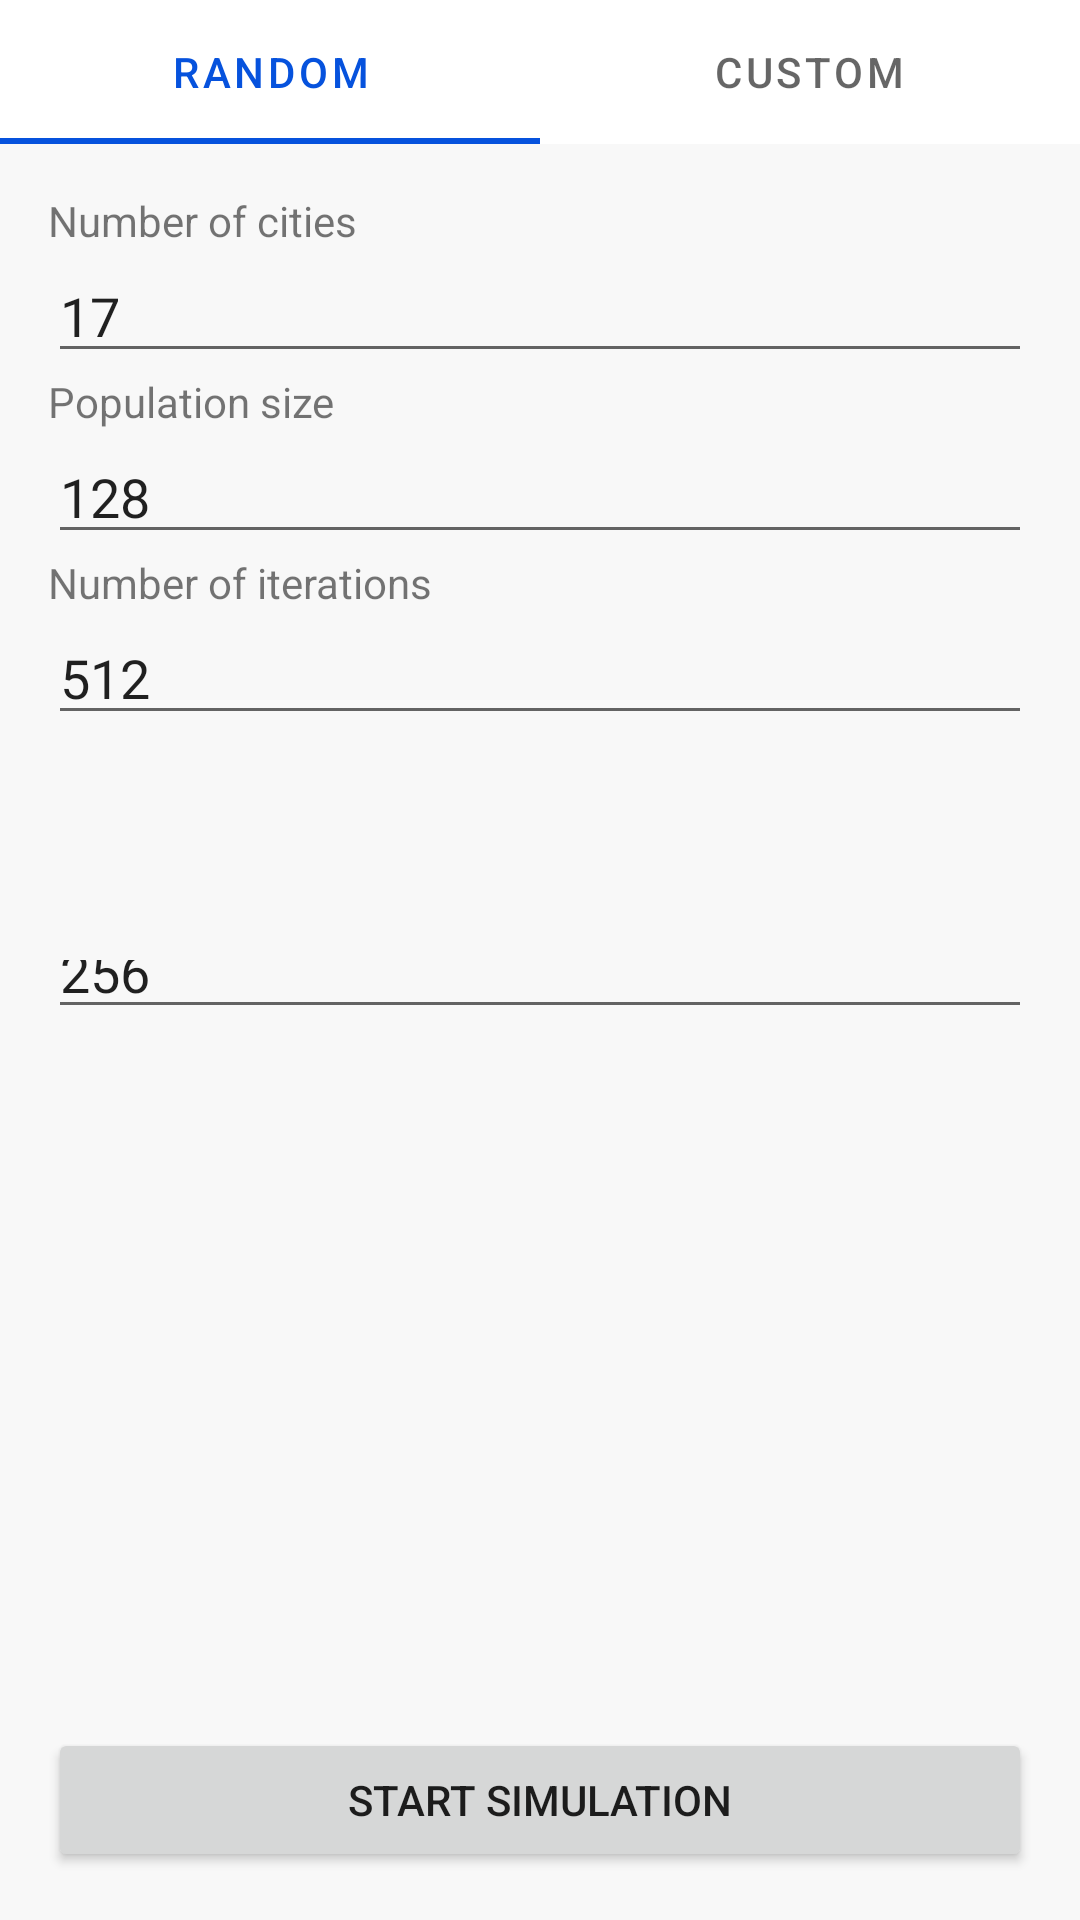

Reconstruct the res/layout file that produces this screen, plus the resources it refers to.
<!-- AndroidManifest.xml: application theme Theme.GenAlg -->
<!-- res/layout/activity_tspsettings.xml -->
<?xml version="1.0" encoding="utf-8"?>
<LinearLayout xmlns:android="http://schemas.android.com/apk/res/android"
    xmlns:app="http://schemas.android.com/apk/res-auto"
    xmlns:tools="http://schemas.android.com/tools"
    android:layout_width="match_parent"
    android:orientation="vertical"
    android:background="#F8F8F8"
    android:layout_height="match_parent"
    tools:context=".TSPSettingsActivity">

    <com.google.android.material.tabs.TabLayout
        android:id="@+id/tabLayout"
        android:layout_width="match_parent"
        android:layout_height="wrap_content"
        app:layout_constraintEnd_toEndOf="parent"
        app:layout_constraintStart_toStartOf="parent"
        app:layout_constraintTop_toTopOf="parent">

        <com.google.android.material.tabs.TabItem
            android:layout_width="wrap_content"
            android:layout_height="wrap_content"
            android:text="Random" />

        <com.google.android.material.tabs.TabItem
            android:layout_width="wrap_content"
            android:layout_height="wrap_content"
            android:text="Custom" />
    </com.google.android.material.tabs.TabLayout>

    <LinearLayout
        android:id="@+id/container"
        android:layout_width="match_parent"
        android:layout_height="wrap_content"
        android:layout_weight="1"
        android:orientation="vertical">

        <LinearLayout
            android:id="@+id/tspRandom"
            android:layout_width="match_parent"
            android:layout_height="match_parent"
            android:layout_margin="16dp"
            android:layout_weight="1"
            android:orientation="vertical">

            <LinearLayout
                android:id="@+id/inptCota"
                android:layout_width="match_parent"
                android:layout_height="wrap_content"
                android:orientation="vertical">

                <TextView
                    android:id="@+id/textView7"
                    android:layout_width="match_parent"
                    android:layout_height="wrap_content"
                    android:text="Number of cities" />

                <EditText
                    android:id="@+id/numOfCities"
                    android:layout_width="match_parent"
                    android:layout_height="wrap_content"
                    android:ems="10"
                    android:inputType="textPersonName"
                    android:text="17" />
            </LinearLayout>

            <LinearLayout
                android:id="@+id/inptCota"
                android:layout_width="match_parent"
                android:layout_height="wrap_content"
                android:orientation="vertical">

                <TextView
                    android:id="@+id/textView7"
                    android:layout_width="match_parent"
                    android:layout_height="wrap_content"
                    android:text="Population size" />

                <EditText
                    android:id="@+id/numOfPopSize"
                    android:layout_width="match_parent"
                    android:layout_height="wrap_content"
                    android:ems="10"
                    android:inputType="textPersonName"
                    android:text="128" />
            </LinearLayout>

            <LinearLayout
                android:id="@+id/inptCota"
                android:layout_width="match_parent"
                android:layout_height="wrap_content"
                android:orientation="vertical">

                <TextView
                    android:id="@+id/textView7"
                    android:layout_width="match_parent"
                    android:layout_height="wrap_content"
                    android:text="Number of iterations" />

                <EditText
                    android:id="@+id/numOfIters"
                    android:layout_width="match_parent"
                    android:layout_height="wrap_content"
                    android:ems="10"
                    android:inputType="textPersonName"
                    android:text="512" />
            </LinearLayout>
        </LinearLayout>

        <LinearLayout
            android:id="@+id/tspCustom"
            android:layout_width="match_parent"
            android:layout_height="match_parent"
            android:gravity="center"
            android:layout_margin="16dp"
            android:layout_weight="1"
            android:orientation="vertical">

            <LinearLayout
                android:id="@+id/inptCota"
                android:layout_width="match_parent"
                android:layout_height="wrap_content"
                android:orientation="vertical">

                <TextView
                    android:id="@+id/textView7"
                    android:layout_width="match_parent"
                    android:layout_height="wrap_content"
                    android:text="Population size" />

                <EditText
                    android:id="@+id/numOfPopSizeCustom"
                    android:layout_width="match_parent"
                    android:layout_height="wrap_content"
                    android:ems="10"
                    android:inputType="textPersonName"
                    android:text="64" />
            </LinearLayout>

            <LinearLayout
                android:id="@+id/inptCota"
                android:layout_width="match_parent"
                android:layout_height="wrap_content"
                android:layout_marginBottom="16dp"
                android:orientation="vertical">

                <TextView
                    android:id="@+id/textView7"
                    android:layout_width="match_parent"
                    android:layout_height="wrap_content"
                    android:text="Number of iterations" />

                <EditText
                    android:id="@+id/numOfItersCustom"
                    android:layout_width="match_parent"
                    android:layout_height="wrap_content"
                    android:ems="10"
                    android:inputType="textPersonName"
                    android:text="256" />
            </LinearLayout>

            <LinearLayout
                android:id="@+id/canvasContainer"
                android:layout_width="match_parent"
                android:layout_height="800px"
                android:orientation="vertical"></LinearLayout>

            <Button
                android:id="@+id/button"
                android:onClick="clearCanvas"
                android:layout_marginTop="16dp"
                android:layout_width="wrap_content"
                android:layout_height="wrap_content"
                android:text="Clear" />

        </LinearLayout>
    </LinearLayout>

    <Button
        android:id="@+id/buttonStartTSP"
        android:layout_width="match_parent"
        android:onClick="onStartTSP"
        android:layout_margin="16dp"
        android:layout_height="wrap_content"
        android:text="Start simulation" />

</LinearLayout>
<!-- resources referenced by this layout -->
<resources>
  <style name="Theme.GenAlg" parent="Theme.MaterialComponents.DayNight.DarkActionBar">
          
          <item name="colorPrimary">@color/purple_500</item>
          <item name="colorPrimaryVariant">@color/purple_700</item>
          <item name="colorOnPrimary">@color/white</item>
          
          <item name="colorSecondary">@color/purple_500</item>
          <item name="colorSecondaryVariant">@color/purple_700</item>
          <item name="colorOnSecondary">@color/black</item>
          
          <item name="android:statusBarColor" tools:targetApi="l">?attr/colorPrimaryVariant</item>
          
      </style>
  <color name="purple_500">#0652DD</color>
  <color name="purple_700">#0652DD</color>
  <color name="white">#FFFFFFFF</color>
  <color name="black">#FF000000</color>
</resources>
